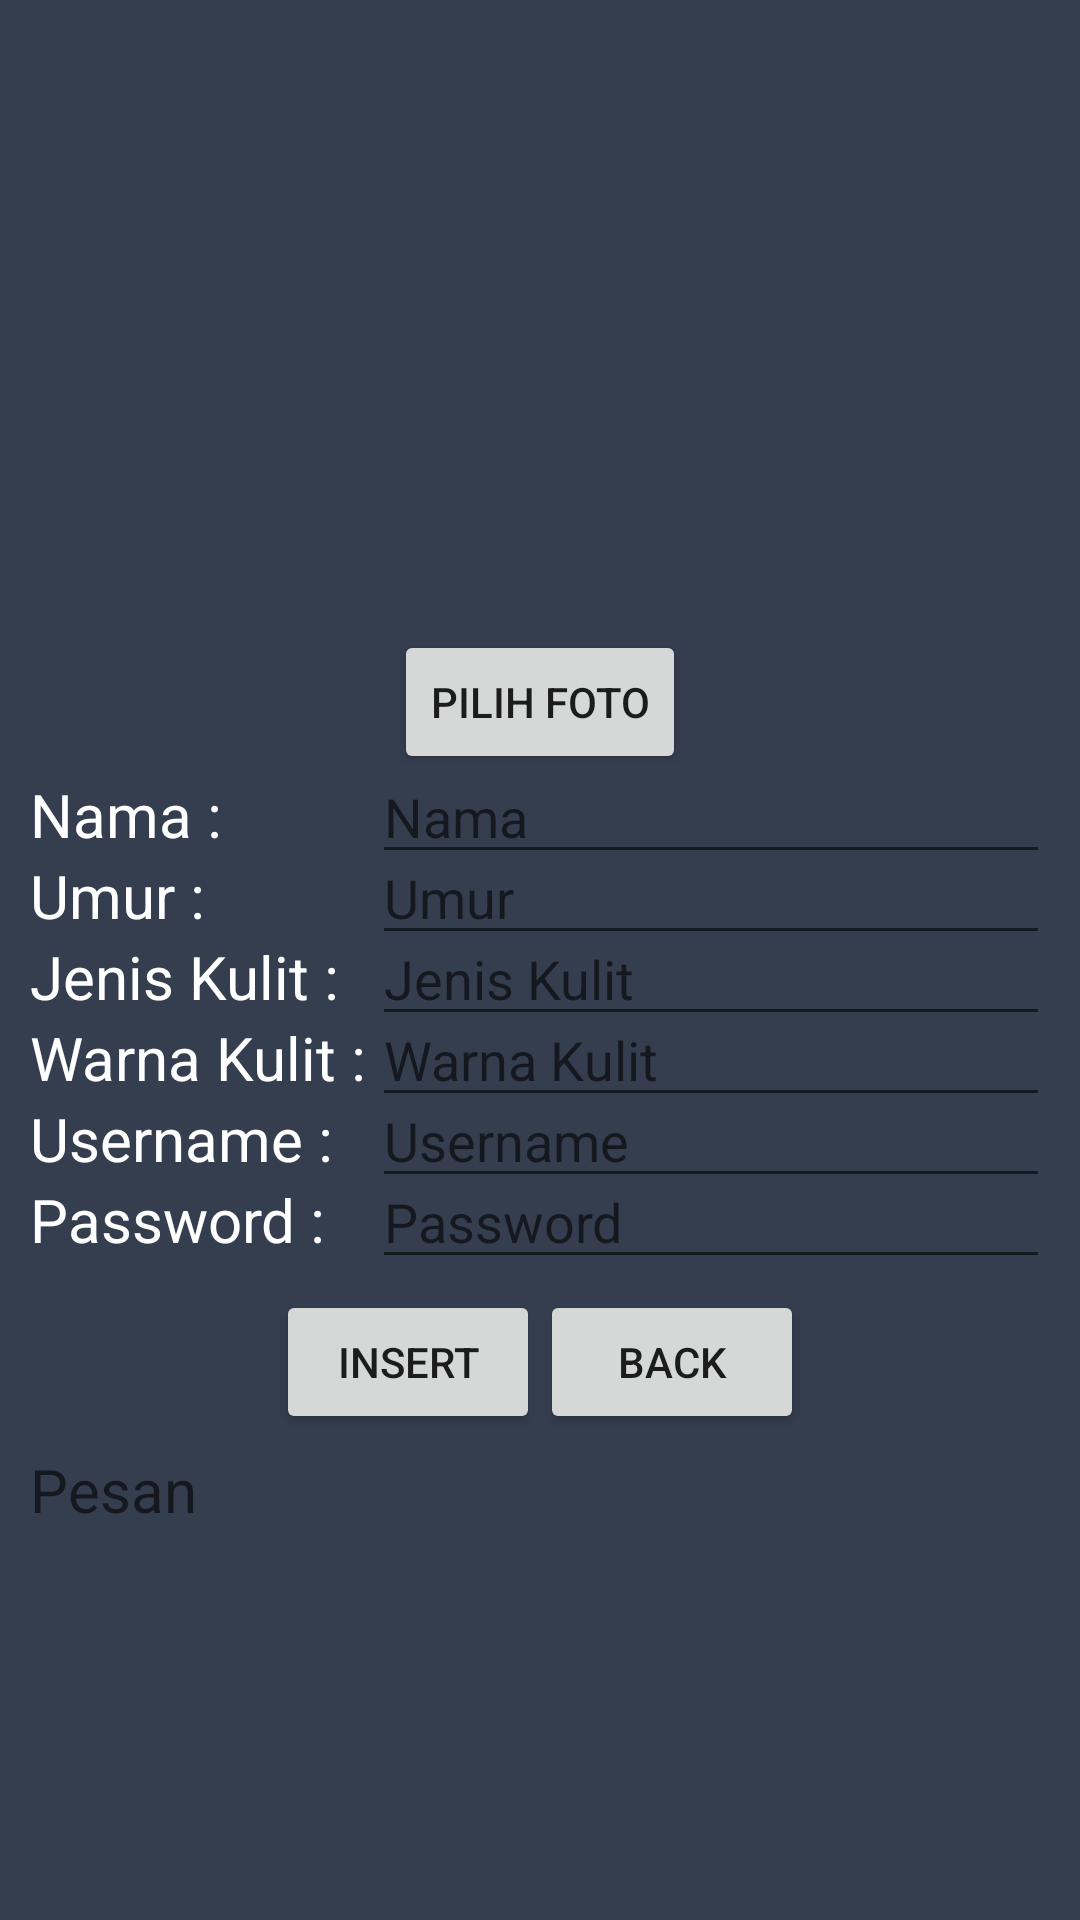

Android layout source for this screen:
<!-- AndroidManifest.xml: application theme AppTheme -->
<!-- res/layout/activity_layar_insert_user.xml -->
<?xml version="1.0" encoding="utf-8"?>
<ScrollView xmlns:android="http://schemas.android.com/apk/res/android"
    xmlns:app="http://schemas.android.com/apk/res-auto"
    xmlns:tools="http://schemas.android.com/tools"
    android:id="@+id/activity_post_put_del_user"
    android:layout_width="match_parent"
    android:layout_height="match_parent"
    android:scrollbars="vertical"
    android:background="@color/colorPrimaryDark"
    tools:context=".LayarInsertUser">
    <RelativeLayout
        android:layout_width="match_parent"
        android:layout_height="match_parent"
        android:layout_margin="10dp">

        <ImageView
            android:id="@+id/imgAddPhotoId"
            android:layout_width="200dp"
            android:layout_height="200dp"
            android:layout_centerHorizontal="true"
            android:src="@drawable/default_user" />

        <Button
            android:id="@+id/btAddPhotoId"
            android:layout_width="wrap_content"
            android:layout_height="wrap_content"
            android:layout_below="@+id/imgAddPhotoId"
            android:layout_centerHorizontal="true"

            android:text="Pilih Foto" />

        <TextView
            android:id="@+id/tvAddNama"
            android:layout_width="wrap_content"
            android:layout_height="wrap_content"
            android:layout_below="@+id/btAddPhotoId"
            android:textColor="#FFFFFF"
            android:layout_marginRight="50dp"
            android:text="Nama :"
            android:textSize="20dp"/>

        <EditText
            android:id="@+id/edtAddNamaUser"
            android:layout_width="wrap_content"
            android:layout_height="wrap_content"
            android:layout_alignBaseline="@+id/tvAddNama"
            android:layout_alignParentEnd="true"
            android:layout_toRightOf="@+id/tvAddNama"
            android:hint="Nama" />

        <TextView
            android:id="@+id/tvAddUmur"
            android:layout_width="wrap_content"
            android:layout_height="wrap_content"
            android:layout_below="@+id/tvAddNama"
            android:textColor="#FFFFFF"
            android:text="Umur :"
            android:textSize="20dp"/>

        <EditText
            android:id="@+id/edtAddUmur"
            android:layout_width="wrap_content"
            android:layout_height="wrap_content"
            android:layout_alignBaseline="@+id/tvAddUmur"
            android:layout_alignLeft="@+id/edtAddNamaUser"
            android:layout_alignParentEnd="true"
            android:layout_toRightOf="@+id/tvAddUmur"
            android:hint="Umur" />

        <TextView
            android:id="@+id/tvAddJenis"
            android:layout_width="wrap_content"
            android:layout_height="wrap_content"
            android:layout_below="@+id/tvAddUmur"
            android:textColor="#FFFFFF"
            android:text="Jenis Kulit :"
            android:textSize="20dp"/>

        <EditText
            android:id="@+id/edtAddJenis"
            android:layout_width="wrap_content"
            android:layout_height="wrap_content"
            android:layout_alignBaseline="@+id/tvAddJenis"
            android:layout_alignLeft="@+id/edtAddNamaUser"
            android:layout_alignParentEnd="true"
            android:layout_toRightOf="@+id/tvAddJenis"
            android:hint="Jenis Kulit"
            android:inputType="text" />

        <TextView
            android:id="@+id/tvAddWarna"
            android:layout_width="wrap_content"
            android:layout_height="wrap_content"
            android:layout_below="@+id/tvAddJenis"
            android:textColor="#FFFFFF"
            android:text="Warna Kulit :"
            android:textSize="20dp"/>

        <EditText
            android:id="@+id/edtAddWarna"
            android:layout_width="wrap_content"
            android:layout_height="wrap_content"
            android:layout_alignBaseline="@+id/tvAddWarna"
            android:layout_alignLeft="@+id/edtAddNamaUser"
            android:layout_alignParentEnd="true"
            android:layout_toRightOf="@+id/tvAddJenis"
            android:hint="Warna Kulit"
            android:inputType="text" />

        <TextView
            android:id="@+id/tvAddUsername"
            android:layout_width="wrap_content"
            android:layout_height="wrap_content"
            android:layout_below="@+id/tvAddWarna"
            android:textColor="#FFFFFF"
            android:text="Username :"
            android:textSize="20dp"/>

        <EditText
            android:id="@+id/edtAddUsername"
            android:layout_width="wrap_content"
            android:layout_height="wrap_content"
            android:layout_alignBaseline="@+id/tvAddUsername"
            android:layout_alignLeft="@+id/edtAddNamaUser"
            android:layout_alignParentEnd="true"
            android:layout_toRightOf="@+id/tvAddJenis"
            android:hint="Username"
            android:inputType="text" />

        <TextView
            android:id="@+id/tvAddPassword"
            android:layout_width="wrap_content"
            android:layout_height="wrap_content"
            android:layout_below="@+id/tvAddUsername"
            android:textColor="#FFFFFF"
            android:text="Password :"
            android:textSize="20dp"/>

        <EditText
            android:id="@+id/edtAddPassword"
            android:layout_width="wrap_content"
            android:layout_height="wrap_content"
            android:layout_alignBaseline="@+id/tvAddPassword"
            android:layout_alignLeft="@+id/edtAddNamaUser"
            android:layout_alignParentEnd="true"
            android:layout_toRightOf="@+id/tvAddJenis"
            android:hint="Password"
            android:inputType="textPassword" />

        <LinearLayout
            android:id="@+id/LinearLayout"
            android:layout_width="wrap_content"
            android:layout_height="wrap_content"
            android:layout_below="@+id/tvAddPassword"
            android:layout_centerHorizontal="true"
            android:layout_marginBottom="5dp"
            android:layout_marginTop="10dp"
            android:orientation="horizontal">

            <Button
                android:id="@+id/btAddData"
                android:layout_width="wrap_content"
                android:layout_height="wrap_content"

                android:text="Insert"/>

            <Button
                android:id="@+id/btAddBack"
                android:layout_width="wrap_content"
                android:layout_height="wrap_content"

                android:text="Back"/>
        </LinearLayout>

        <TextView
            android:id="@+id/tvAddMessage"
            android:layout_width="match_parent"
            android:layout_height="wrap_content"
            android:layout_alignParentBottom="true"
            android:layout_below="@+id/LinearLayout"
            android:hint="Pesan"
            android:textColor="#FFFFFF"
            android:inputType="textMultiLine"
            android:textSize="20dp"/>
    </RelativeLayout>


</ScrollView>
<!-- resources referenced by this layout -->
<resources>
  <color name="colorPrimaryDark">#353E4F</color>
  <style name="AppTheme" parent="Theme.AppCompat.Light.NoActionBar">
          
          <item name="colorPrimary">@color/colorPrimary</item>
          <item name="colorPrimaryDark">@color/colorPrimaryDark</item>
          <item name="colorAccent">@color/colorAccent</item>
      </style>
  <color name="colorPrimary">#008577</color>
  <color name="colorAccent">#D81B60</color>
</resources>
